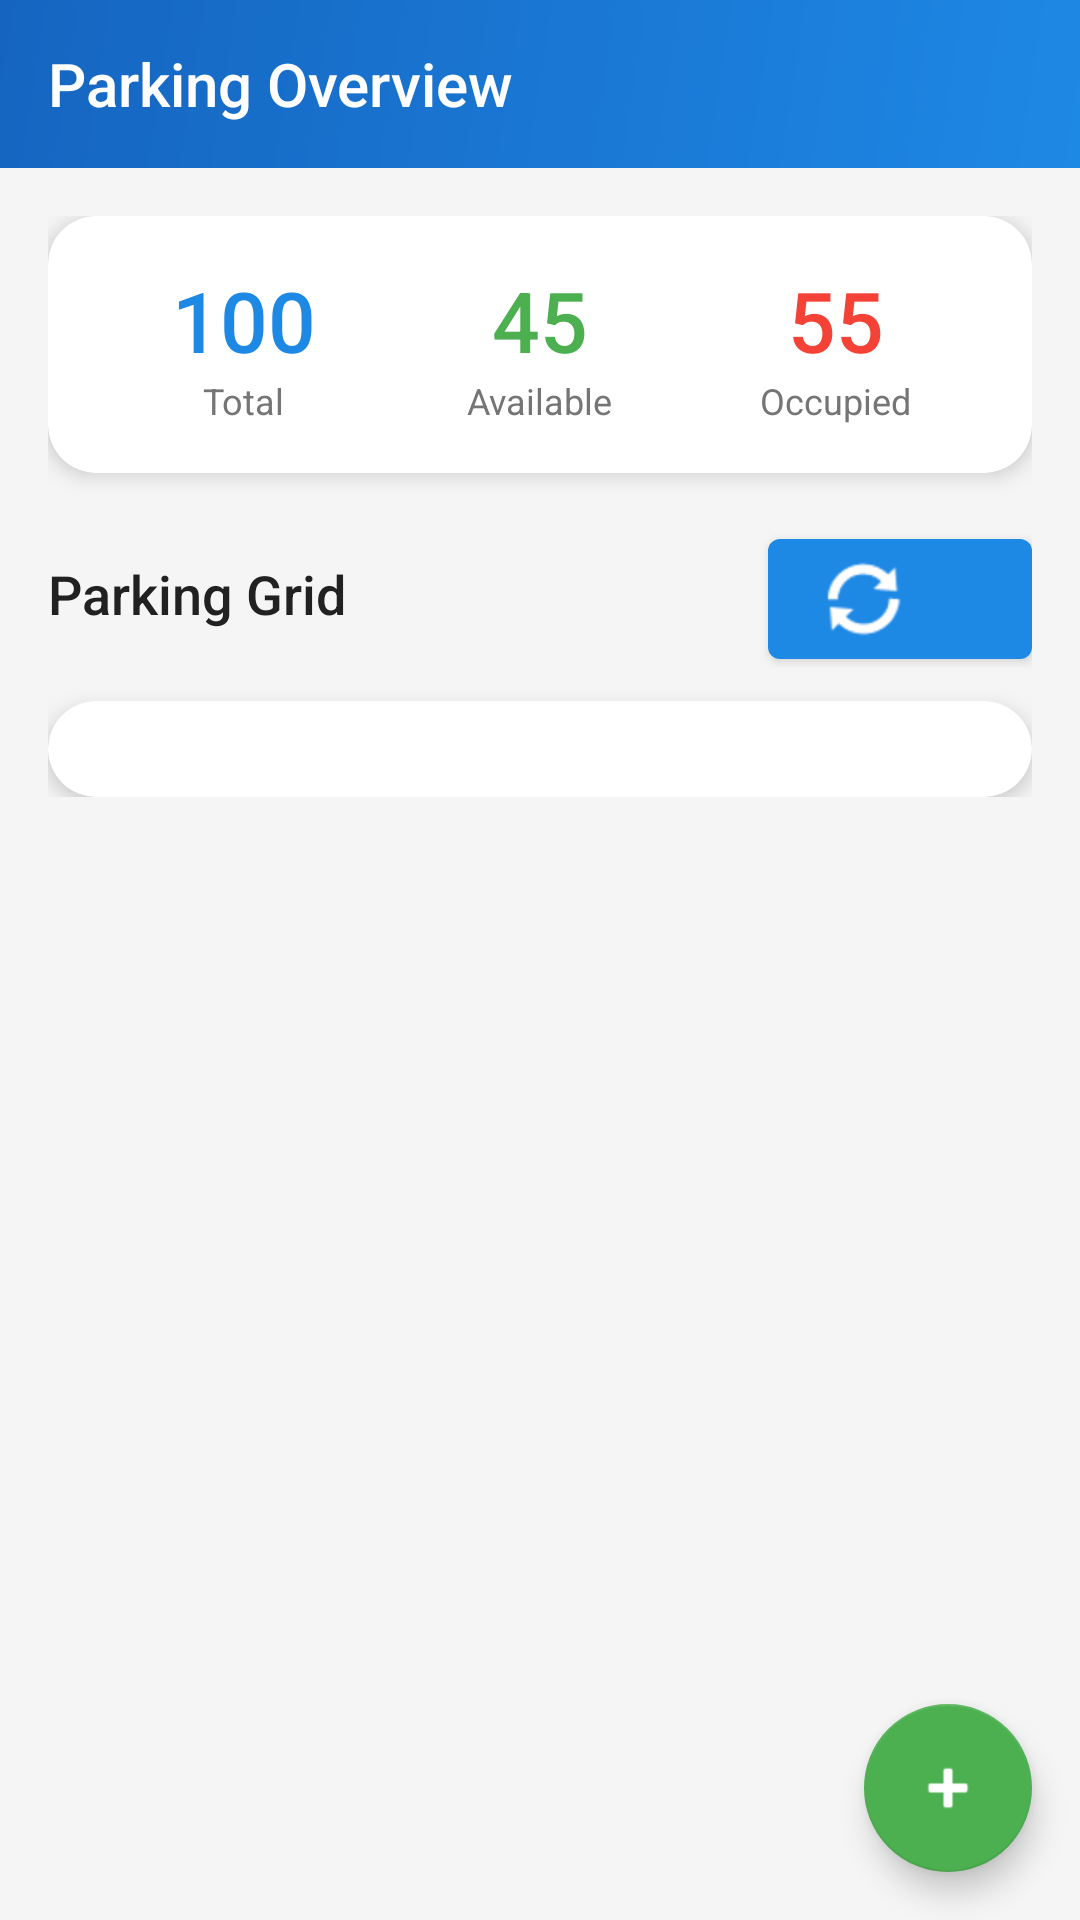

Produce the Android XML layout that renders to this screen, including the resource entries it uses.
<!-- AndroidManifest.xml: application theme Theme.LinkNPark -->
<!-- res/layout/fragment_staff_parking.xml -->
<?xml version="1.0" encoding="utf-8"?>
<androidx.coordinatorlayout.widget.CoordinatorLayout xmlns:android="http://schemas.android.com/apk/res/android"
    xmlns:app="http://schemas.android.com/apk/res-auto"
    android:layout_width="match_parent"
    android:layout_height="match_parent"
    android:background="@color/background_secondary">

    <com.google.android.material.appbar.AppBarLayout
        android:layout_width="match_parent"
        android:layout_height="wrap_content"
        android:background="@drawable/bg_gradient_primary"
        app:elevation="0dp">

        <androidx.appcompat.widget.Toolbar
            android:layout_width="match_parent"
            android:layout_height="?attr/actionBarSize"
            android:paddingHorizontal="16dp">

            <TextView
                android:layout_width="wrap_content"
                android:layout_height="wrap_content"
                android:text="Parking Overview"
                android:textColor="@color/white"
                android:textSize="20sp"
                android:fontFamily="sans-serif-medium" />

        </androidx.appcompat.widget.Toolbar>

    </com.google.android.material.appbar.AppBarLayout>

    <androidx.core.widget.NestedScrollView
        android:layout_width="match_parent"
        android:layout_height="match_parent"
        app:layout_behavior="@string/appbar_scrolling_view_behavior">

        <LinearLayout
            android:orientation="vertical"
            android:layout_width="match_parent"
            android:layout_height="wrap_content"
            android:padding="16dp">

            
            <androidx.cardview.widget.CardView
                android:layout_width="match_parent"
                android:layout_height="wrap_content"
                app:cardCornerRadius="16dp"
                app:cardElevation="4dp"
                android:layout_marginBottom="16dp">

                <LinearLayout
                    android:orientation="horizontal"
                    android:layout_width="match_parent"
                    android:layout_height="wrap_content"
                    android:padding="16dp"
                    android:weightSum="3">

                    <LinearLayout
                        android:orientation="vertical"
                        android:layout_width="0dp"
                        android:layout_height="wrap_content"
                        android:layout_weight="1"
                        android:gravity="center">

                        <TextView
                            android:id="@+id/tvTotalSpots"
                            android:layout_width="wrap_content"
                            android:layout_height="wrap_content"
                            android:text="100"
                            android:textColor="@color/primary_blue"
                            android:textSize="28sp"
                            android:fontFamily="sans-serif-medium" />

                        <TextView
                            android:layout_width="wrap_content"
                            android:layout_height="wrap_content"
                            android:text="Total"
                            android:textColor="@color/text_secondary"
                            android:textSize="12sp" />
                    </LinearLayout>

                    <LinearLayout
                        android:orientation="vertical"
                        android:layout_width="0dp"
                        android:layout_height="wrap_content"
                        android:layout_weight="1"
                        android:gravity="center">

                        <TextView
                            android:id="@+id/tvAvailableSpots"
                            android:layout_width="wrap_content"
                            android:layout_height="wrap_content"
                            android:text="45"
                            android:textColor="@color/status_available"
                            android:textSize="28sp"
                            android:fontFamily="sans-serif-medium" />

                        <TextView
                            android:layout_width="wrap_content"
                            android:layout_height="wrap_content"
                            android:text="Available"
                            android:textColor="@color/text_secondary"
                            android:textSize="12sp" />
                    </LinearLayout>

                    <LinearLayout
                        android:orientation="vertical"
                        android:layout_width="0dp"
                        android:layout_height="wrap_content"
                        android:layout_weight="1"
                        android:gravity="center">

                        <TextView
                            android:id="@+id/tvOccupiedSpots"
                            android:layout_width="wrap_content"
                            android:layout_height="wrap_content"
                            android:text="55"
                            android:textColor="@color/status_occupied"
                            android:textSize="28sp"
                            android:fontFamily="sans-serif-medium" />

                        <TextView
                            android:layout_width="wrap_content"
                            android:layout_height="wrap_content"
                            android:text="Occupied"
                            android:textColor="@color/text_secondary"
                            android:textSize="12sp" />
                    </LinearLayout>

                </LinearLayout>
            </androidx.cardview.widget.CardView>

            
            <LinearLayout
                android:orientation="horizontal"
                android:layout_width="match_parent"
                android:layout_height="wrap_content"
                android:layout_marginBottom="8dp">

                <TextView
                    android:layout_width="0dp"
                    android:layout_height="wrap_content"
                    android:layout_weight="1"
                    android:text="Parking Grid"
                    android:textColor="@color/text_primary"
                    android:textSize="18sp"
                    android:fontFamily="sans-serif-medium" />

                <com.google.android.material.button.MaterialButton
                    android:id="@+id/btnRefreshGrid"
                    style="?attr/materialIconButtonStyle"
                    android:layout_width="wrap_content"
                    android:layout_height="wrap_content"
                    app:icon="@android:drawable/ic_popup_sync"
                    app:iconTint="@color/white" />

            </LinearLayout>

            
            <androidx.cardview.widget.CardView
                android:layout_width="match_parent"
                android:layout_height="wrap_content"
                app:cardCornerRadius="16dp"
                app:cardElevation="4dp">

                <LinearLayout
                    android:orientation="vertical"
                    android:layout_width="match_parent"
                    android:layout_height="wrap_content"
                    android:padding="16dp">

                    <androidx.recyclerview.widget.RecyclerView
                        android:id="@+id/rvParkingGrid"
                        android:layout_width="match_parent"
                        android:layout_height="wrap_content"
                        android:nestedScrollingEnabled="false" />

                </LinearLayout>
            </androidx.cardview.widget.CardView>

        </LinearLayout>
    </androidx.core.widget.NestedScrollView>

    
    <com.google.android.material.floatingactionbutton.FloatingActionButton
        android:id="@+id/fabAddSpot"
        android:layout_width="wrap_content"
        android:layout_height="wrap_content"
        android:layout_gravity="bottom|end"
        android:layout_margin="16dp"
        android:contentDescription="Add new spot"
        android:src="@android:drawable/ic_input_add"
        app:fabSize="normal" />

    <FrameLayout
        android:id="@+id/loadingOverlay"
        android:layout_width="match_parent"
        android:layout_height="match_parent"
        android:background="#80000000"
        android:visibility="gone"
        android:clickable="true"
        android:elevation="10dp">

        <ProgressBar
            android:layout_width="wrap_content"
            android:layout_height="wrap_content"
            android:layout_gravity="center" />

    </FrameLayout>
</androidx.coordinatorlayout.widget.CoordinatorLayout>
<!-- resources referenced by this layout -->
<resources>
  <color name="background_secondary">#F5F5F5</color>
  <color name="primary_blue">#1E88E5</color>
  <color name="status_available">#4CAF50</color>
  <color name="status_occupied">#F44336</color>
  <color name="text_primary">#212121</color>
  <color name="text_secondary">#757575</color>
  <color name="white">#FFFFFF</color>
  <!-- drawable bg_gradient_primary (drawable) -->
  <?xml version="1.0" encoding="utf-8"?>
  <shape xmlns:android="http://schemas.android.com/apk/res/android">
      <gradient
          android:angle="135"
          android:startColor="@color/primary_blue"
          android:endColor="@color/primary_blue_dark"
          android:type="linear" />
  </shape>
  <style name="Theme.LinkNPark" parent="Theme.MaterialComponents.DayNight.NoActionBar">
          
          <item name="colorPrimary">@color/primary_blue</item>
          <item name="colorPrimaryVariant">@color/primary_blue_dark</item>
          <item name="colorOnPrimary">@color/white</item>
          
          
          <item name="colorSecondary">@color/accent_green</item>
          <item name="colorSecondaryVariant">@color/accent_green</item>
          <item name="colorOnSecondary">@color/white</item>
          
          
          <item name="android:colorBackground">@color/background_primary</item>
          <item name="colorSurface">@color/background_card</item>
          <item name="colorOnSurface">@color/text_primary</item>
          
          
          <item name="android:statusBarColor">@color/primary_blue_dark</item>
          <item name="android:windowLightStatusBar" tools:targetApi="m">false</item>
          
          
          <item name="android:textColorPrimary">@color/text_primary</item>
          <item name="android:textColorSecondary">@color/text_secondary</item>
          <item name="android:textColorHint">@color/text_hint</item>
      </style>
  <color name="primary_blue_dark">#1565C0</color>
  <color name="accent_green">#4CAF50</color>
  <color name="background_primary">#FFFFFF</color>
  <color name="background_card">#FFFFFF</color>
  <color name="text_hint">#BDBDBD</color>
</resources>
